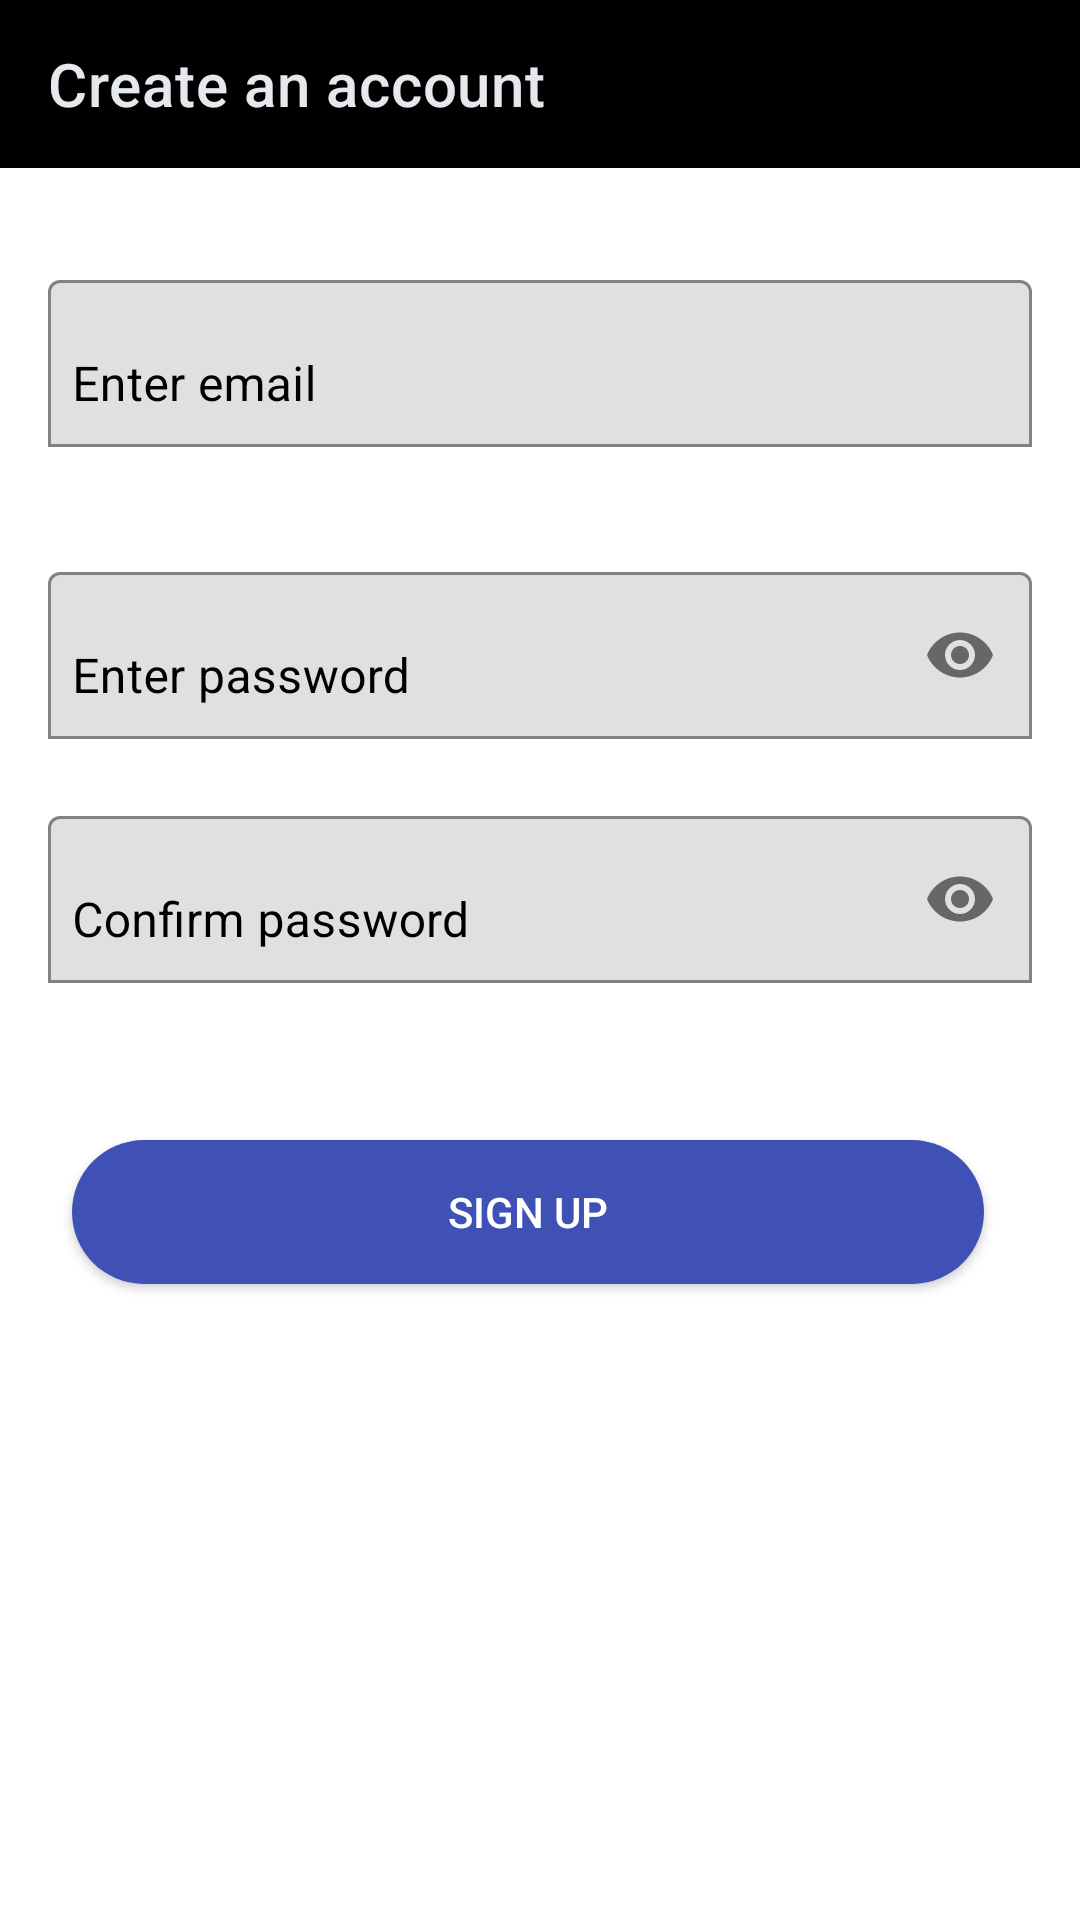

Write the Android layout XML for this screen, with the resource values it uses.
<!-- AndroidManifest.xml: activity theme Theme.TrackMe.NoActionBar -->
<!-- res/layout/activity_sign_up.xml -->
<?xml version="1.0" encoding="utf-8"?>
<layout xmlns:android="http://schemas.android.com/apk/res/android"
    xmlns:app="http://schemas.android.com/apk/res-auto"
    xmlns:tools="http://schemas.android.com/tools">

    <data>

        <variable
            name="signUp"
            type="com.track.me.app.clickhandler.SignUpClickHandler" />
    </data>

    <ScrollView
        android:layout_width="match_parent"
        android:layout_height="match_parent">

        <androidx.constraintlayout.widget.ConstraintLayout
            android:layout_width="match_parent"
            android:layout_height="wrap_content"
            android:layout_gravity="center_horizontal"
            tools:context=".activities.SignUpActivity">


            <androidx.appcompat.widget.Toolbar
                android:id="@+id/toolbar2"
                android:layout_width="match_parent"
                android:layout_height="wrap_content"
                android:background="?attr/colorPrimary"
                android:minHeight="?attr/actionBarSize"
                android:theme="?attr/actionBarTheme"
                app:layout_constraintTop_toTopOf="parent"
                app:title="Create an account"
                app:titleTextColor="#E5E9ED" />

            <androidx.constraintlayout.widget.ConstraintLayout
                android:id="@+id/constraintLayout"
                android:layout_width="match_parent"
                android:layout_height="match_parent"
                android:layout_marginTop="32dp"
                app:layout_constraintBottom_toBottomOf="parent"
                app:layout_constraintEnd_toEndOf="parent"
                app:layout_constraintStart_toStartOf="parent"
                app:layout_constraintTop_toBottomOf="@+id/toolbar2">

                <com.google.android.material.textfield.TextInputLayout
                    android:id="@+id/inputEmail"
                    android:layout_width="match_parent"
                    android:layout_height="wrap_content"
                    android:layout_marginStart="16dp"
                    android:layout_marginEnd="16dp"
                    android:clipToPadding="false"
                    android:dividerPadding="@dimen/eightDp"
                    android:hint="@string/enter_email"
                    android:showDividers="beginning"
                    android:textColorHint="@color/black"
                    app:boxBackgroundMode="outline"
                    app:boxStrokeColor="@color/colorPrimary"
                    app:boxStrokeErrorColor="#F44336"
                    app:errorEnabled="true"
                    app:errorTextColor="#F44336"
                    app:hintAnimationEnabled="true"
                    app:hintEnabled="true"
                    app:layout_constraintEnd_toEndOf="parent"
                    app:layout_constraintHorizontal_bias="0.0"
                    app:layout_constraintStart_toStartOf="parent"
                    app:layout_constraintTop_toTopOf="parent">

                    <com.google.android.material.textfield.TextInputEditText
                        android:layout_width="match_parent"
                        android:layout_height="wrap_content"
                        android:cursorVisible="false"
                        android:drawablePadding="@dimen/eightDp"
                        android:imeOptions="actionDone"
                        android:importantForAutofill="yes"
                        android:inputType="textEmailAddress"
                        android:paddingStart="@dimen/eightDp"
                        android:paddingEnd="@dimen/eightDp"
                        android:singleLine="true"
                        android:textColor="@color/black" />


                </com.google.android.material.textfield.TextInputLayout>

                <com.google.android.material.textfield.TextInputLayout
                    android:id="@+id/inputPassword"
                    android:layout_width="match_parent"
                    android:layout_height="wrap_content"
                    android:layout_marginStart="16dp"
                    android:layout_marginLeft="16dp"
                    android:layout_marginTop="16dp"
                    android:layout_marginEnd="16dp"
                    android:layout_marginRight="16dp"
                    android:clipToPadding="false"
                    android:dividerPadding="@dimen/eightDp"
                    android:hint="Enter password"
                    android:textColorHint="@color/black"
                    app:boxBackgroundMode="outline"
                    app:boxStrokeColor="@color/colorPrimary"
                    app:boxStrokeErrorColor="#F44336"
                    app:errorEnabled="true"
                    app:errorTextColor="#F44336"
                    app:hintAnimationEnabled="true"
                    app:layout_constraintEnd_toEndOf="parent"
                    app:layout_constraintStart_toStartOf="parent"
                    app:layout_constraintTop_toBottomOf="@+id/inputEmail"
                    app:passwordToggleEnabled="true"
                    app:passwordToggleTintMode="src_in">

                    <com.google.android.material.textfield.TextInputEditText
                        android:layout_width="match_parent"
                        android:layout_height="wrap_content"
                        android:drawablePadding="@dimen/eightDp"
                        android:imeOptions="actionDone"
                        android:importantForAutofill="yes"
                        android:inputType="textPassword"
                        android:paddingStart="@dimen/eightDp"
                        android:paddingEnd="@dimen/eightDp"
                        android:selectAllOnFocus="true"
                        android:singleLine="true"
                        android:textColor="@color/black" />

                </com.google.android.material.textfield.TextInputLayout>

                <com.google.android.material.textfield.TextInputLayout
                    android:id="@+id/inputConfirmPassword"
                    android:layout_width="match_parent"
                    android:layout_height="wrap_content"
                    android:layout_marginStart="16dp"
                    android:layout_marginEnd="16dp"
                    android:clipToPadding="false"
                    android:dividerPadding="@dimen/eightDp"
                    android:hint="@string/confirm_password"
                    android:textColorHint="@color/black"
                    app:boxBackgroundMode="outline"
                    app:boxStrokeColor="@color/colorPrimary"
                    app:boxStrokeErrorColor="#F44336"
                    app:errorEnabled="true"
                    app:errorTextColor="#F44336"
                    app:hintAnimationEnabled="true"
                    app:layout_constraintEnd_toEndOf="parent"
                    app:layout_constraintStart_toStartOf="parent"
                    app:layout_constraintTop_toBottomOf="@+id/inputPassword"
                    app:passwordToggleEnabled="true"
                    app:passwordToggleTintMode="src_in">

                    <com.google.android.material.textfield.TextInputEditText
                        android:layout_width="match_parent"
                        android:layout_height="wrap_content"
                        android:drawablePadding="@dimen/eightDp"
                        android:imeOptions="actionDone"
                        android:importantForAutofill="yes"
                        android:inputType="textPassword"
                        android:paddingStart="@dimen/eightDp"
                        android:paddingEnd="@dimen/eightDp"
                        android:selectAllOnFocus="true"
                        android:singleLine="true"
                        android:textColor="@color/black" />

                </com.google.android.material.textfield.TextInputLayout>


                <Button
                    android:id="@+id/btnSignUp"
                    android:layout_width="0dp"
                    android:layout_height="wrap_content"
                    android:layout_marginStart="24dp"
                    android:layout_marginTop="32dp"
                    android:layout_marginEnd="32dp"
                    android:layout_marginBottom="32dp"
                    android:background="@drawable/custom_button"
                    android:onClick="@{signUp::signUp}"
                    android:text="@string/sign_up"
                    android:textColor="#FFFFFF"
                    app:layout_constraintBottom_toBottomOf="parent"
                    app:layout_constraintEnd_toEndOf="parent"
                    app:layout_constraintHorizontal_bias="1.0"
                    app:layout_constraintStart_toStartOf="parent"
                    app:layout_constraintTop_toBottomOf="@+id/progressBar" />

                <ProgressBar
                    android:id="@+id/progressBar"
                    android:layout_width="wrap_content"
                    android:layout_height="wrap_content"
                    android:layout_gravity="center|bottom"
                    android:layout_marginStart="24dp"
                    android:layout_marginTop="32dp"
                    android:layout_marginEnd="24dp"
                    android:visibility="gone"
                    app:layout_constraintEnd_toEndOf="parent"
                    app:layout_constraintHorizontal_bias="0.498"
                    app:layout_constraintStart_toStartOf="parent"
                    app:layout_constraintTop_toBottomOf="@+id/inputConfirmPassword" />

            </androidx.constraintlayout.widget.ConstraintLayout>


        </androidx.constraintlayout.widget.ConstraintLayout>

    </ScrollView>
</layout>
<!-- resources referenced by this layout -->
<resources>
  <color name="black">#FF000000</color>
  <color name="colorPrimary">#9C27B0</color>
  <dimen name="eightDp">8dp</dimen>
  <!-- drawable custom_button (drawable-v24) -->
  <?xml version="1.0" encoding="utf-8"?>
  <shape xmlns:android="http://schemas.android.com/apk/res/android">
      <solid android:color="#3F51B5" />
      <corners android:radius="32dp" />
  
  </shape>
  <string name="confirm_password">Confirm password</string>
  <string name="enter_email">Enter email</string>
  <string name="sign_up">Sign up</string>
  <style name="Theme.TrackMe.NoActionBar">
          <item name="windowActionBar">false</item>
          <item name="windowNoTitle">true</item>
      </style>
</resources>
